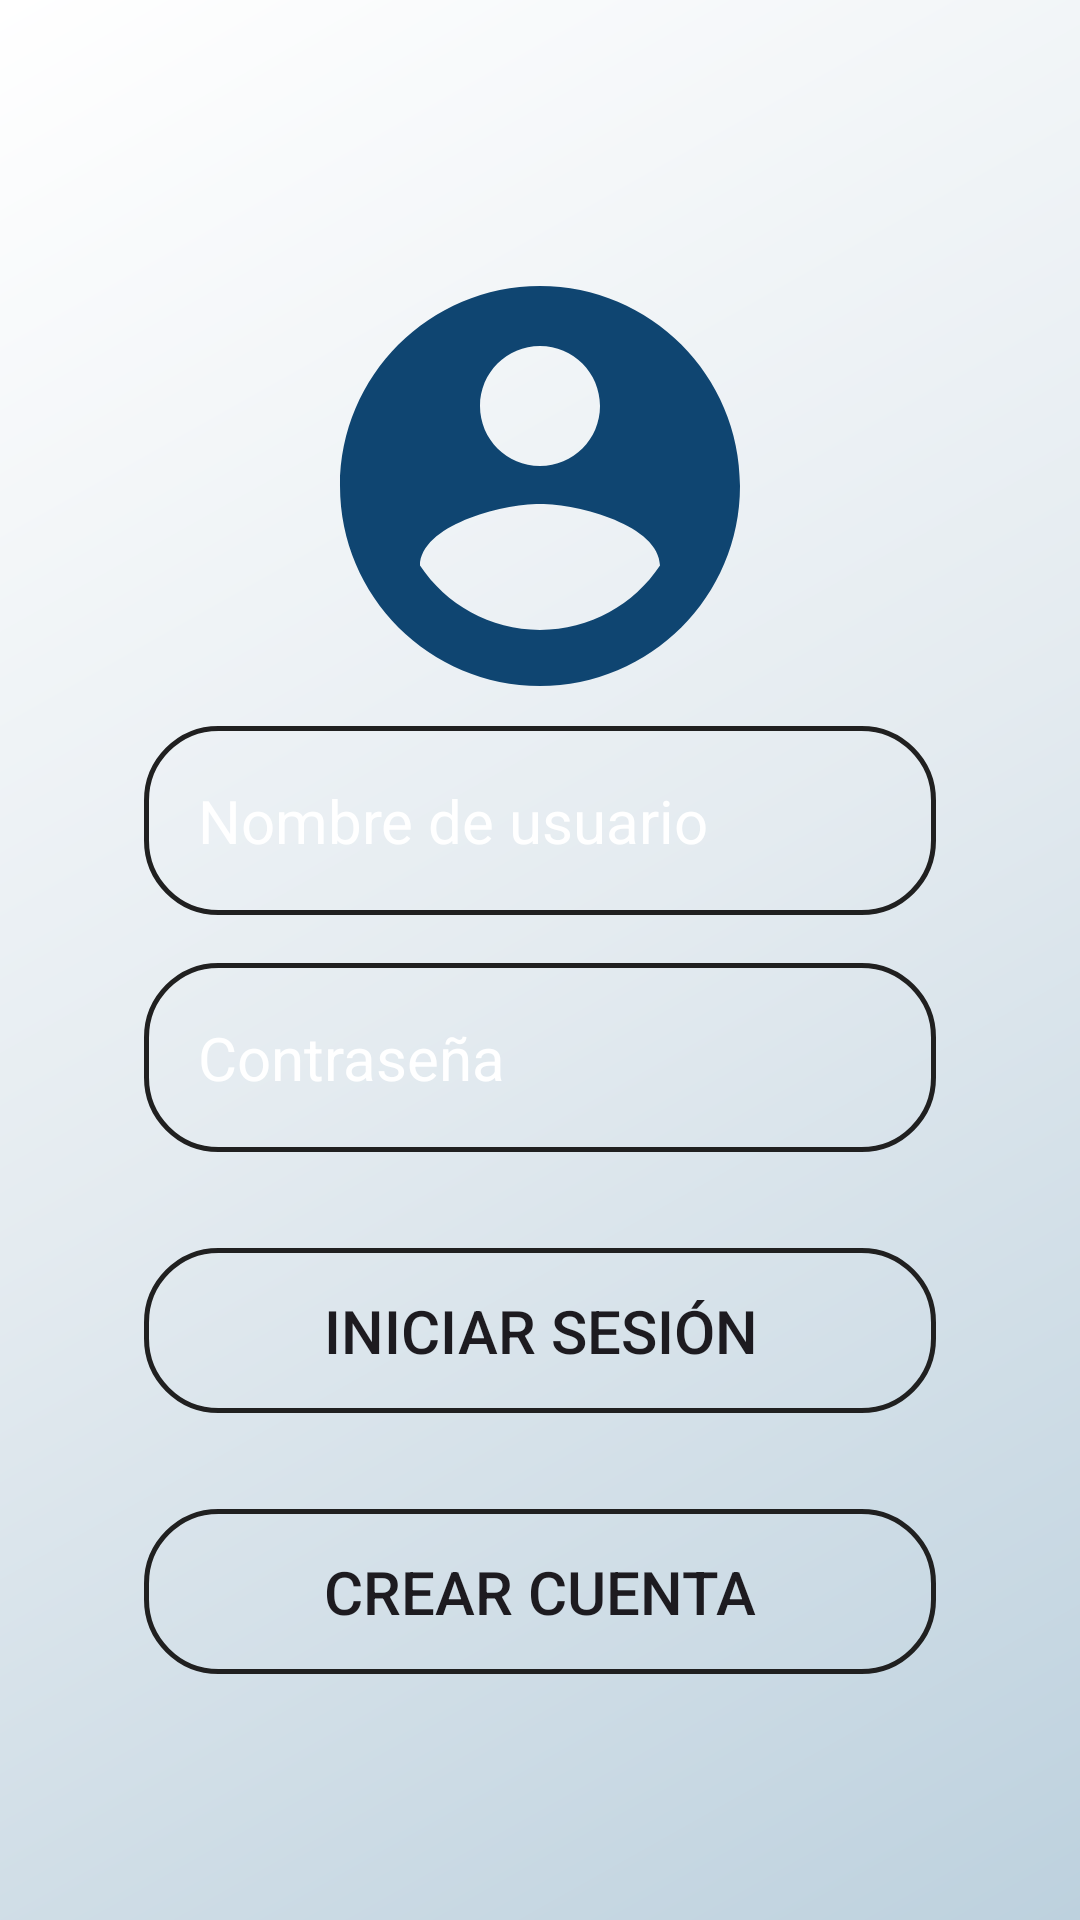

This screen was rendered from an Android layout file. Write that file and the resources it references.
<!-- AndroidManifest.xml: application theme Theme.MediTrackPrincipal -->
<!-- res/layout/activity_main.xml -->
<?xml version="1.0" encoding="utf-8"?>
<RelativeLayout xmlns:android="http://schemas.android.com/apk/res/android"
    xmlns:app="http://schemas.android.com/apk/res-auto"
    xmlns:tools="http://schemas.android.com/tools"
    android:id="@+id/main"
    android:layout_width="match_parent"
    android:layout_height="match_parent"
    android:background="@drawable/login_and_register_bg"
    android:gravity="center"
    android:padding="16dp"
    tools:context=".MainActivity">

    <LinearLayout
        android:layout_width="match_parent"
        android:layout_height="wrap_content"
        android:gravity="center"
        android:orientation="vertical">

        <ImageView
            android:layout_width="160dp"
            android:layout_height="160dp"
            android:src="@drawable/circle_account" />

        <EditText
            android:id="@+id/txtUsername_user_input"
            android:layout_width="match_parent"
            android:layout_height="wrap_content"
            android:layout_marginStart="32dp"
            android:layout_marginEnd="32dp"
            android:layout_marginBottom="8dp"
            android:background="@drawable/rounded_corner"
            android:hint="@string/username_ly"
            android:inputType="textPersonName"
            android:padding="18dp"
            android:textColor="@color/white"
            android:textColorHint="@color/white"
            android:textSize="20sp"/>

        <EditText
            android:id="@+id/txtPassword_user_input"
            android:layout_width="match_parent"
            android:layout_height="wrap_content"
            android:layout_marginStart="32dp"
            android:layout_marginTop="8dp"
            android:layout_marginEnd="32dp"
            android:background="@drawable/rounded_corner"
            android:hint="@string/password_ly"
            android:inputType="textPassword"
            android:padding="18dp"
            android:textColor="@color/white"
            android:textColorHint="@color/white"
            android:textSize="20sp" />

        <Button
            android:id="@+id/login_button"
            android:layout_width="match_parent"
            android:layout_height="wrap_content"
            android:layout_marginTop="32dp"
            android:layout_marginStart="32dp"
            android:layout_marginEnd="32dp"
            android:background="@drawable/rounded_corner"
            android:text="@string/login_ly"
            android:textSize="20sp"
            android:padding="14dp"
            app:cornerRadius="10dp"
            />
        <Button
            android:id="@+id/create_accoutn_button"
            android:layout_width="match_parent"
            android:layout_height="wrap_content"
            android:layout_marginTop="32dp"
            android:layout_marginStart="32dp"
            android:layout_marginEnd="32dp"
            android:background="@drawable/rounded_corner"
            android:text="@string/create_acc_ly"
            android:textSize="20sp"
            android:padding="14dp"
            app:cornerRadius="10dp"
            />



    </LinearLayout>

</RelativeLayout>
<!-- resources referenced by this layout -->
<resources>
  <!-- drawable circle_account (drawable) -->
  <vector xmlns:android="http://schemas.android.com/apk/res/android"
      android:height="100dp"
      android:width="100dp"
      android:viewportWidth="24"
      android:viewportHeight="24"
      android:tint="#0f4571">
  
      <path
          android:fillColor="#0f4571"
          android:pathData="M12,2C6.48,2 2,6.48 2,12s4.48,10 10,10 10,-4.48 10,-10S17.52,2 12,2zM12,5c1.66,0 3,1.34 3,3s-1.34,3 -3,3 -3,-1.34 -3,-3 1.34,-3 3,-3zM12,19.2c-2.5,0 -4.71,-1.28 -6,-3.22 0.03,-1.99 4,-3.08 6,-3.08 1.99,0 5.97,1.09 6,3.08 -1.29,1.94 -3.5,3.22 -6,3.22z"/>
  </vector>
  <!-- drawable login_and_register_bg (drawable) -->
  <?xml version="1.0" encoding="utf-8"?>
  <shape xmlns:android="http://schemas.android.com/apk/res/android">
      <gradient
          android:type="linear"
          android:angle="135"
          android:startColor="#bdd1de"
          android:centerColor="#e4ebf0"
          android:endColor="#ffffff"
          android:useLevel="false" />
  </shape>
  <!-- drawable rounded_corner (drawable) -->
  <?xml version="1.0" encoding="utf-8"?>
  <shape xmlns:android="http://schemas.android.com/apk/res/android"
      android:shape="rectangle">
      <corners android:radius="24dp" />
      <stroke
          android:width="1.5dp"
          android:color="#202020"
          android:textColor="#000000" />
  
  </shape>
  <string name="create_acc_ly">Crear Cuenta</string>
  <string name="login_ly">Iniciar Sesión</string>
  <string name="password_ly">Contraseña</string>
  <string name="username_ly">Nombre de usuario</string>
  <style name="Theme.MediTrackPrincipal" parent="Base.Theme.MediTrackPrincipal" />
  <style name="Base.Theme.MediTrackPrincipal" parent="Theme.Material3.DayNight.NoActionBar">
          
          
      </style>
  <!-- not gathered from this repository: default colours our renderer supplied (Android Studio template values) -->
  <color name="white">#FFFFFFFF</color>
</resources>
